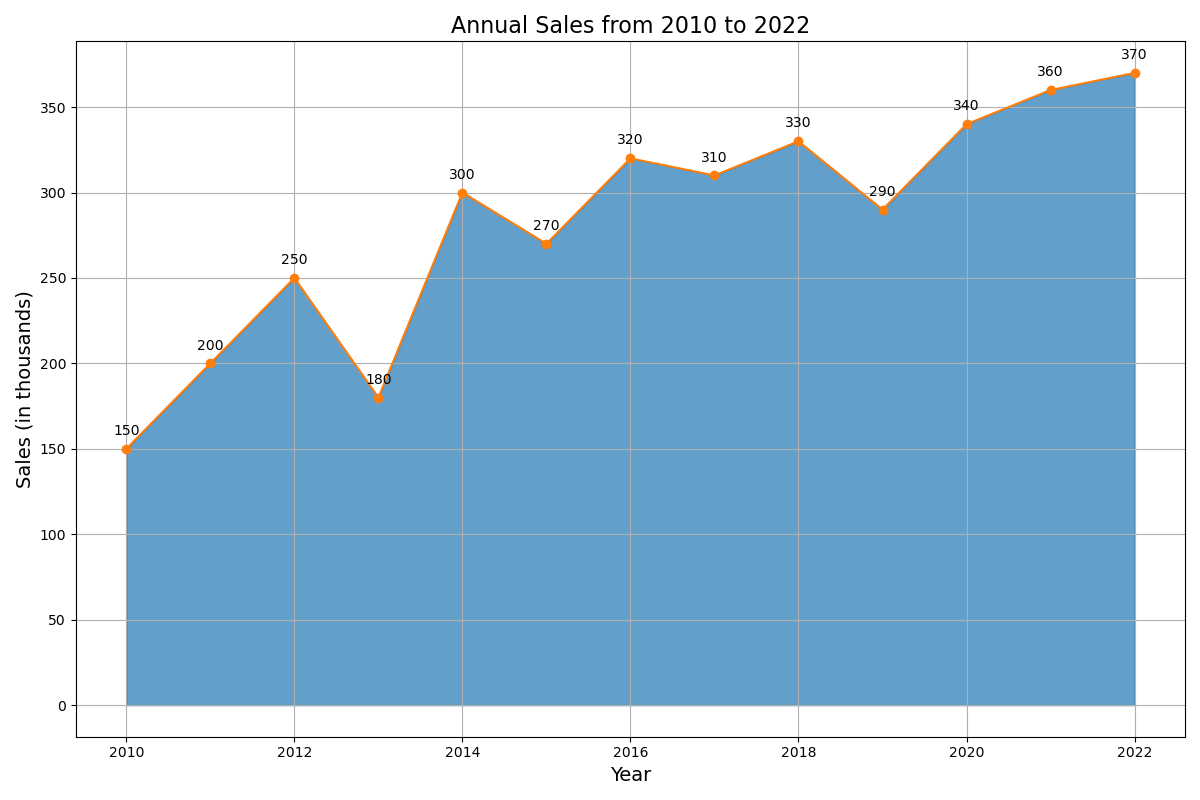

The data file committed next to this chart (first rows):
Year, Sales
2010, 150
2011, 200
2012, 250
2013, 180
2014, 300
2015, 270
2016, 320
2017, 310
2018, 330
2019, 290
2020, 340
2021, 360
2022, 370
